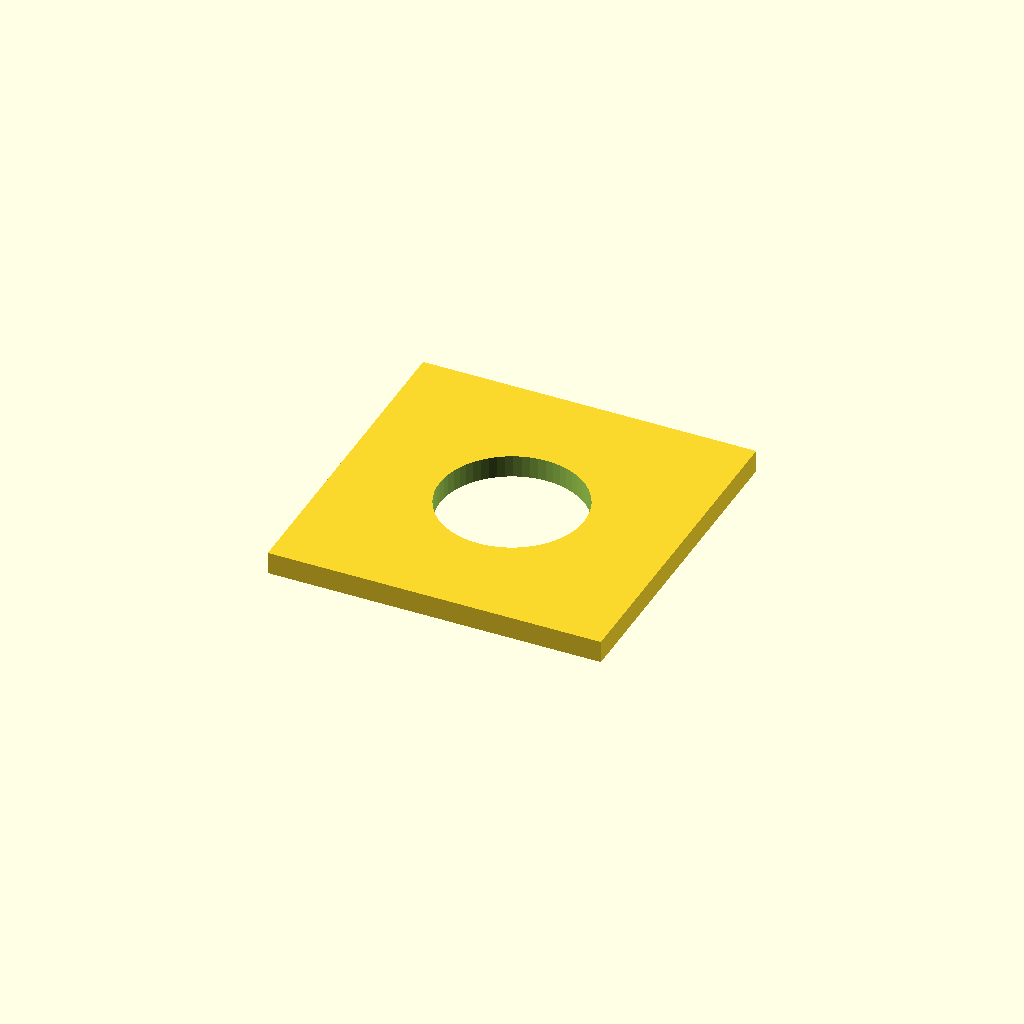
Cell 1: rendered with the file's own defaults.
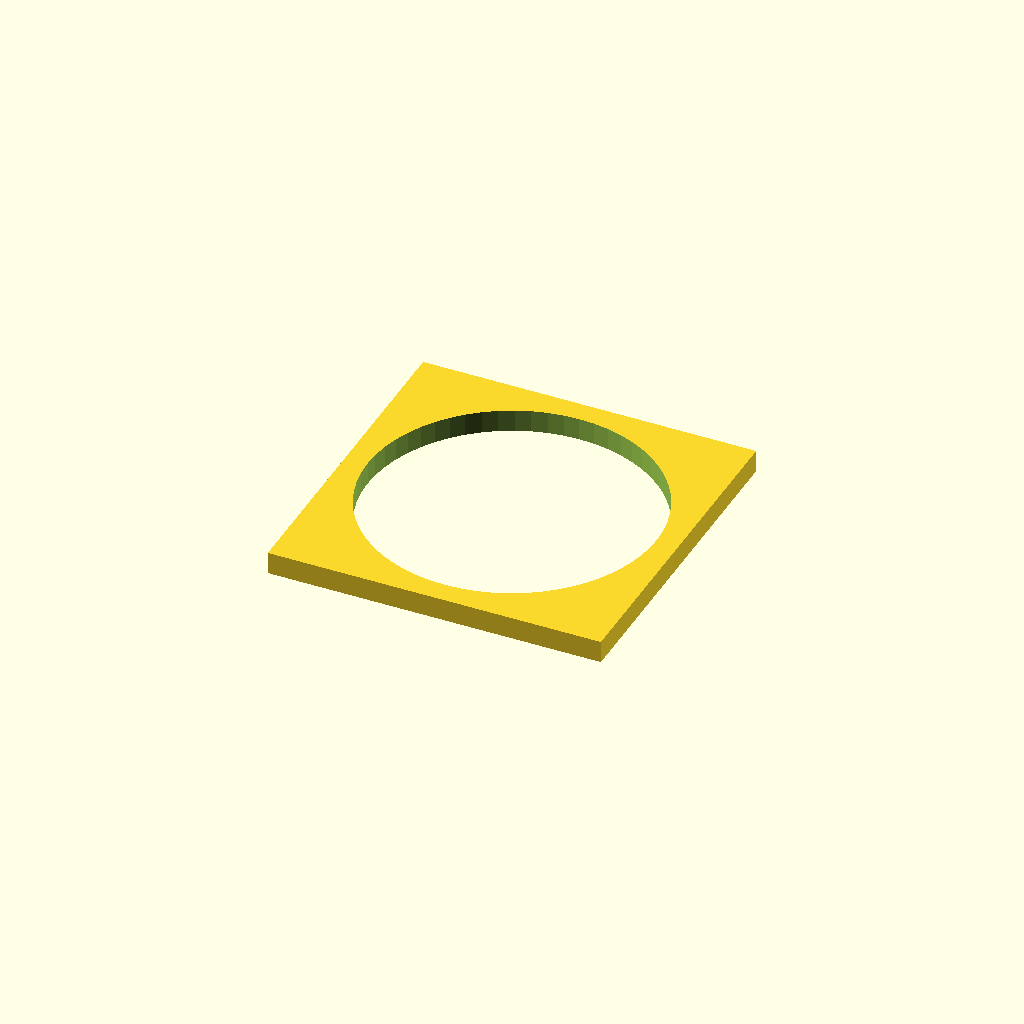
Cell 2: the same model with hole_d = 26.
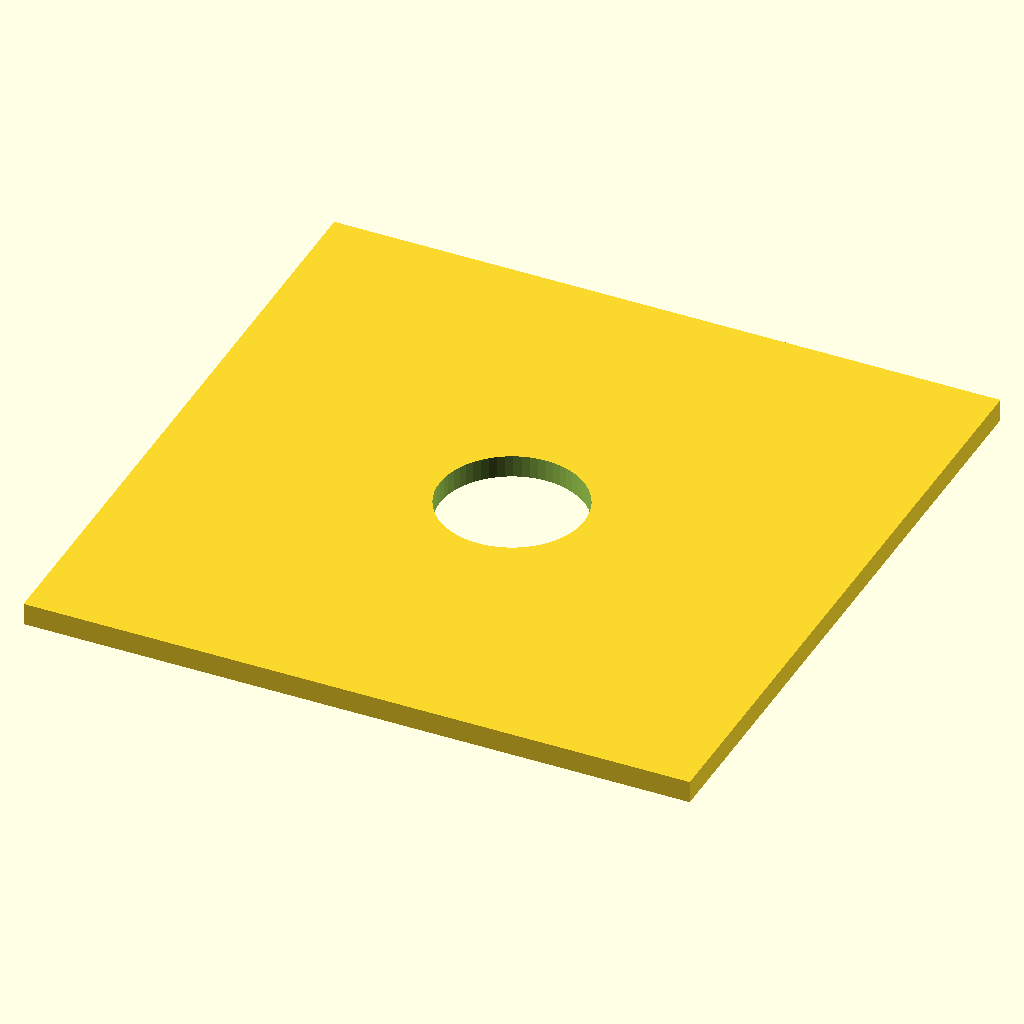
Cell 3: the same model with side = 60.
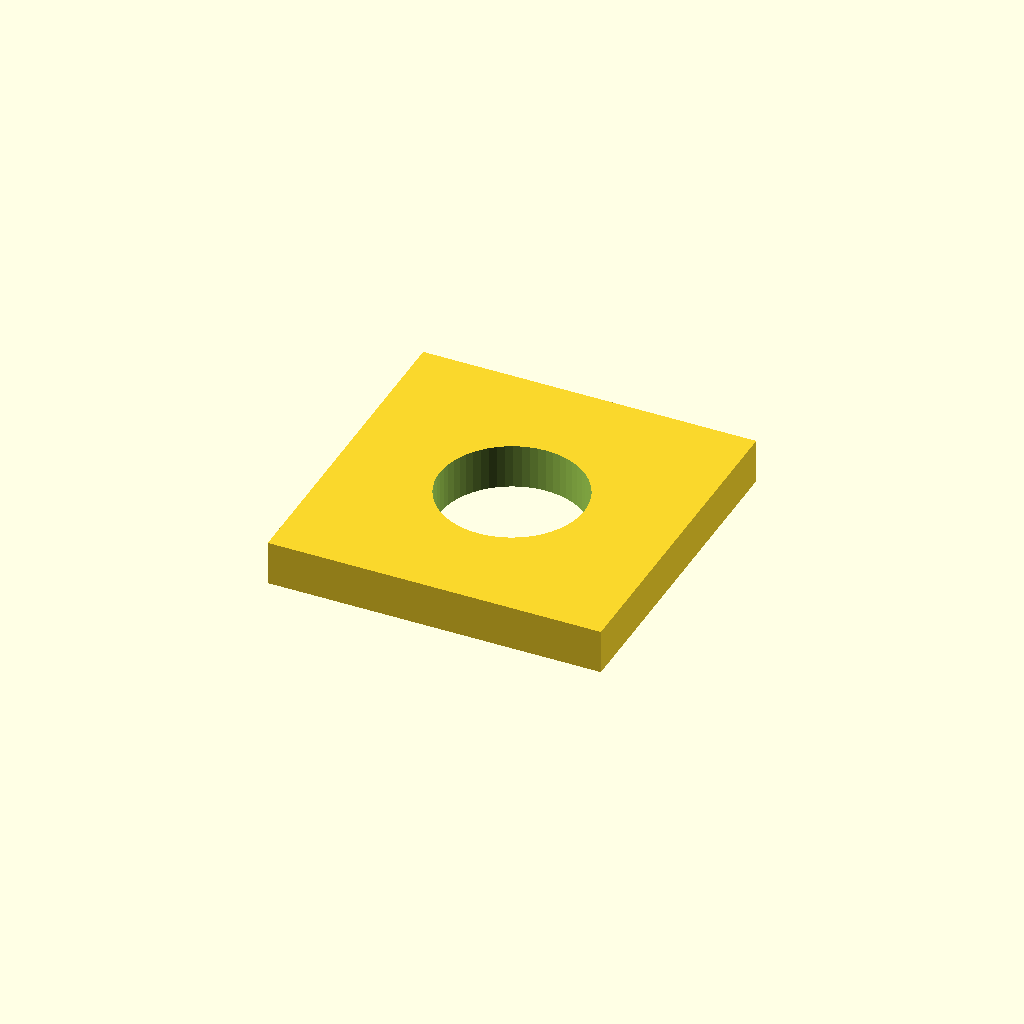
Cell 4: thickness = 4 (everything else at default).
One fixed orthographic camera (rotation 55°, 0°, 25°; colour scheme Cornfield) for every cell.
The OpenSCAD source (optional_data/data/parts/part_0875.scad):
// Square mounting washer.
$fn = 60;
eps = 0.02;
hole_d = 13;
side = 30;
thickness = 2;
difference() {
    cube([side,side,thickness],center=true);
    translate([0,0,-thickness/2-eps]) cylinder(d=hole_d,h=thickness+2*eps);
}
Parameter table extracted from the source (name, type, default, range or options):
eps: number, default 0.02
hole_d: number, default 13
side: number, default 30
thickness: number, default 2
